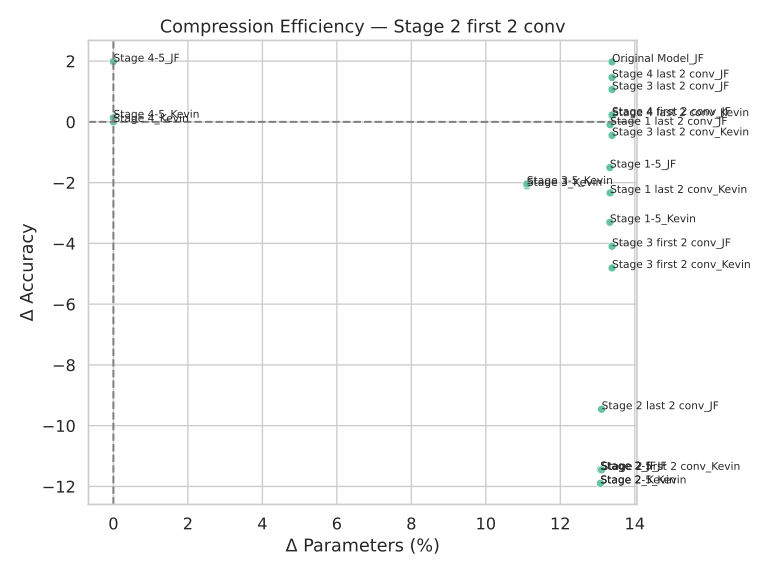

The table this chart was drawn from, first rows:
name, ΔAcc, ΔParams(%)
Stage 4_Kevin, 0.0, 0.0
Original Model_JF, 1.974, 13.39
Stage 3_Kevin, -2.106, 11.1
Stage 2_Kevin, -11.9, 13.08
Stage 2_JF, -11.44, 13.08
Stage 4-5_Kevin, 0.136, 0.0
Stage 4-5_JF, 1.986, 0.0
Stage 2-5_JF, -11.44, 13.08
Stage 3-5_Kevin, -2.046, 11.1
Stage 2-5_Kevin, -11.9, 13.08
Stage 1-5_JF, -1.504, 13.33
Stage 4 last 2 conv_Kevin, 0.19, 13.39
Stage 3 last 2 conv_Kevin, -0.446, 13.39
Stage 4 last 2 conv_JF, 1.462, 13.39
Stage 3 last 2 conv_JF, 1.066, 13.39
Stage 1-5_Kevin, -3.304, 13.33
Stage 2 last 2 conv_JF, -9.458, 13.11
Stage 4 first 2 conv_JF, 0.228, 13.39
Stage 3 first 2 conv_Kevin, -4.808, 13.39
Stage 1 last 2 conv_JF, -0.094, 13.34
Stage 3 first 2 conv_JF, -4.094, 13.39
Stage 1 last 2 conv_Kevin, -2.338, 13.34
Stage 2 first 2 conv_Kevin, -11.45, 13.11
